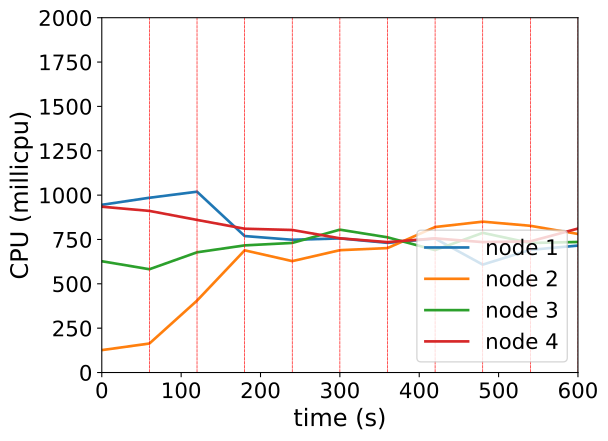

The file beside this chart, header and first rows:
timestamp, ppgcc-m02_pod_amount, ppgcc-m02_memory, ppgcc-m02_cpu, ppgcc-m03_pod_amount, ppgcc-m03_memory, ppgcc-m03_cpu, ppgcc-m04_pod_amount, ppgcc-m04_memory, ppgcc-m04_cpu, ppgcc-m05_pod_amount, ppgcc-m05_memory, ppgcc-m05_cpu
0, 5, 1070536, 945324422, 5, 1036016, 126379785, 5, 1062396, 627176724, 5, 1142780, 934637118
60, 5, 1070932, 985181052, 5, 1037204, 163502701, 5, 1061868, 582193609, 5, 1141724, 910929677
120, 5, 1065652, 1019168587, 7, 1072712, 405335509, 3, 1036248, 677634578, 5, 1131428, 860155314
180, 6, 1074364, 769266705, 4, 1039336, 688724167, 5, 1062648, 716599095, 5, 1137104, 810590277
240, 5, 1061692, 748276203, 7, 1075768, 627915050, 4, 1052220, 730435526, 4, 1126016, 803481489
300, 5, 1066984, 755994045, 5, 1053460, 689602423, 6, 1074712, 805249450, 4, 1123508, 756399100
360, 6, 1080052, 730850829, 3, 1033264, 701395879, 5, 1067188, 762113508, 6, 1146476, 735038736
420, 5, 1068700, 755053363, 5, 1057816, 820139904, 4, 1052536, 690051266, 6, 1150700, 756201451
480, 4, 1052448, 608174654, 6, 1069564, 850401631, 6, 1078144, 787291472, 4, 1125752, 735112362
540, 3, 1044132, 691572334, 6, 1068244, 827026324, 6, 1074712, 730003986, 5, 1139544, 739253681
600, 4, 1055088, 715630933, 6, 1069828, 781044057, 5, 1068772, 735848190, 5, 1134396, 811442570
